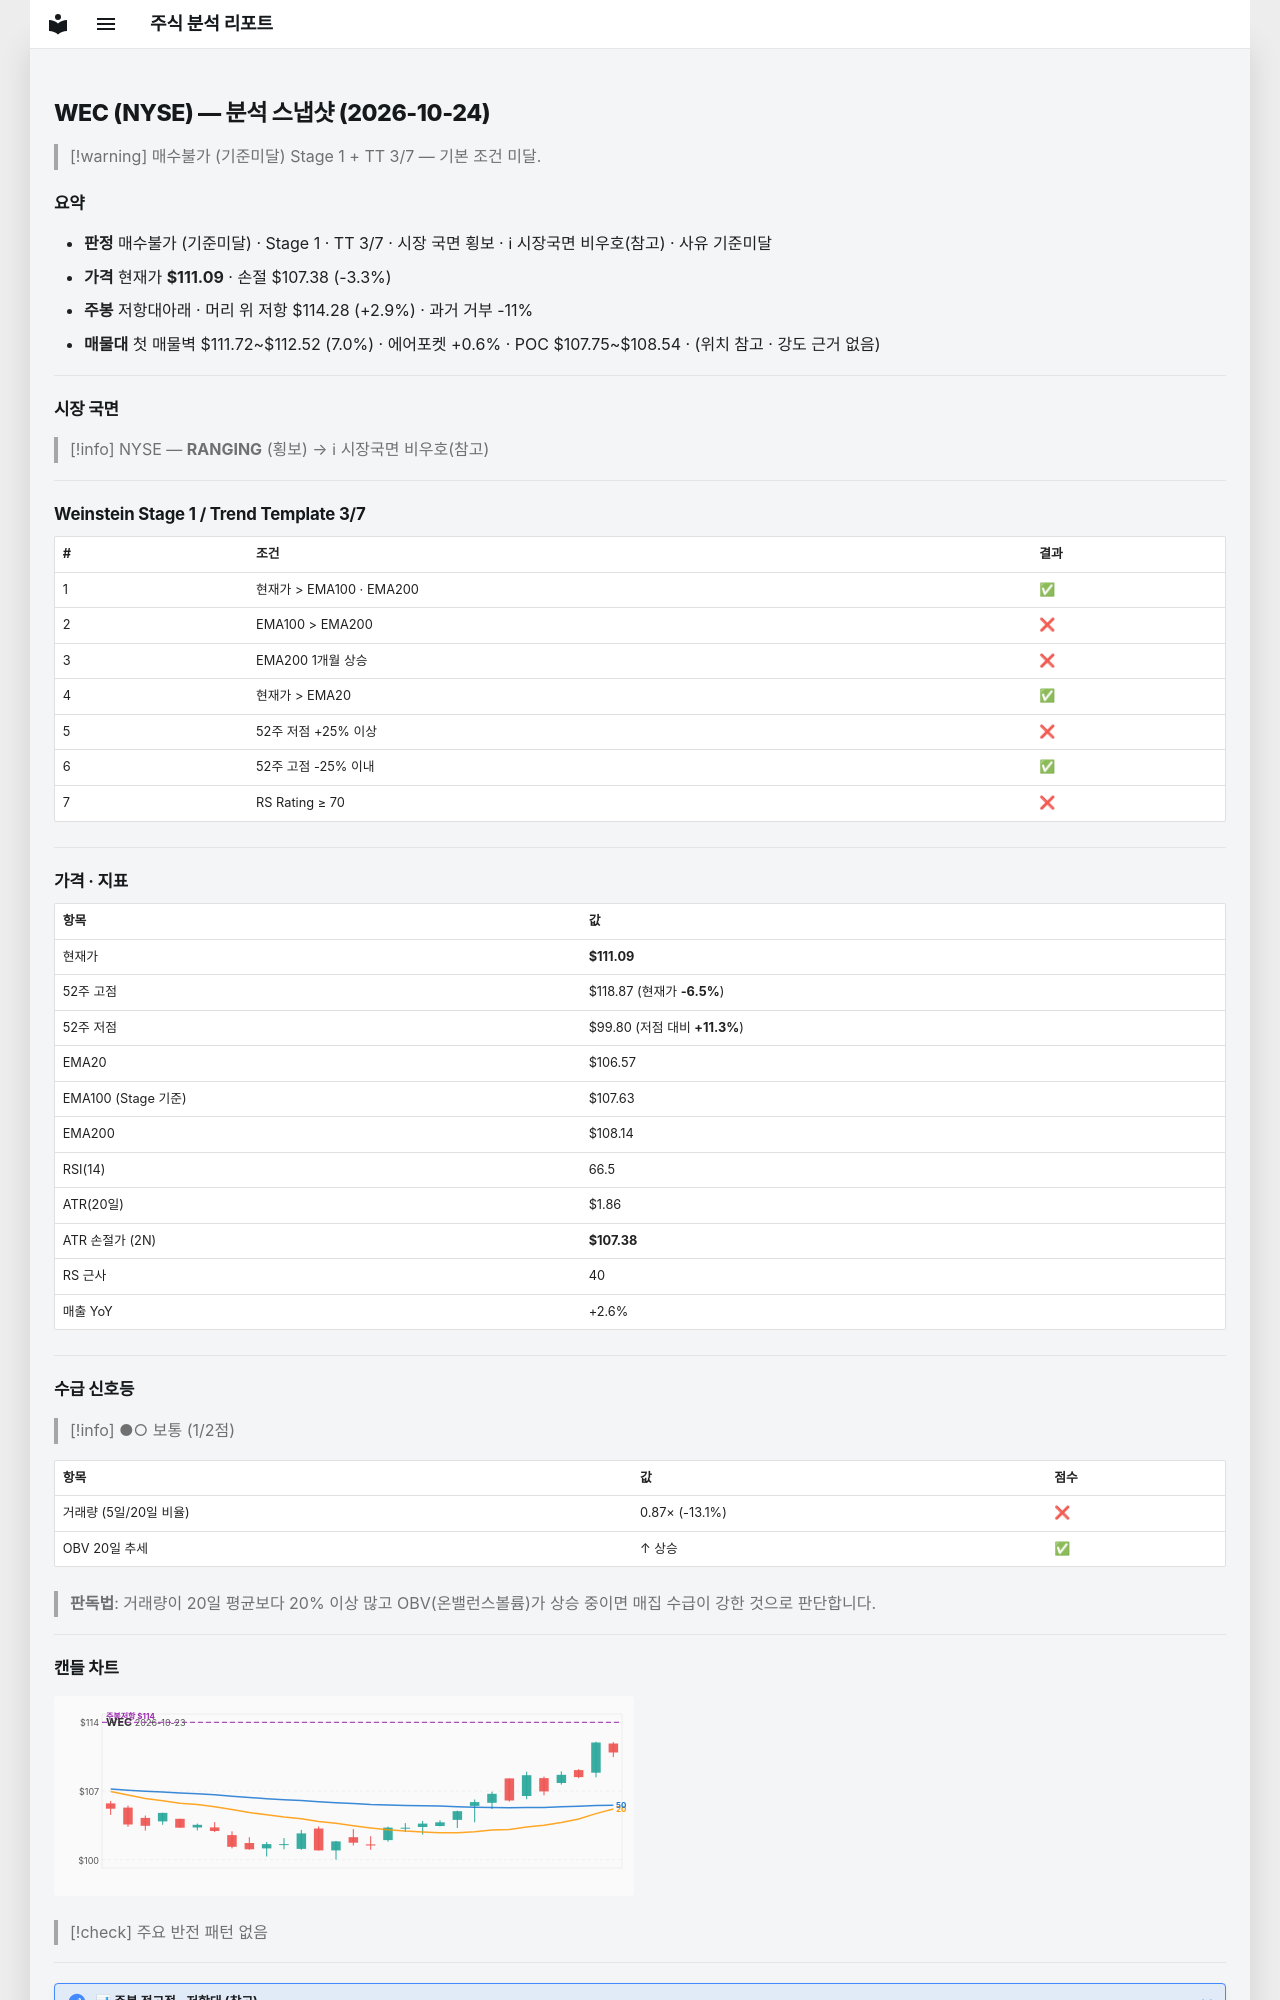

repository: soloandco/stock-reports · page: snapshots/WEC-2026-10-24/index.html · generator: mkdocs

---
type: analysis-snapshot
title: WEC 분석 스냅샷
ticker: WEC
market: NYSE
created: 2026-10-24
updated: 2026-10-24
bar-date: 2026-10-23
verdict: 매수불가
verdict-reason: 기준미달
real-rr: 0.86
sma50-gap-pct: 4.2
weekly-position: 저항대아래
weekly-overhead-price: 114.28
weekly-overhead-pct: 2.9
stage: 1
trend-template-score: 3
tt-max: 7
ma-set: ema-20-100-200
price: 111.08999633789062
stop-price: 107.37912578441126
market-regime: RANGING
supply-demand-score: 1/2
supply-demand-label: 보통
status: tracking
tags:
  - stock-agent
  - watchlist
  - WEC
  - analysis
related:
  - "[[analysis-template]]"
---

# WEC (NYSE) — 분석 스냅샷 (2026-10-24)

> [!warning] 매수불가 (기준미달)
> Stage 1 + TT 3/7 — 기본 조건 미달.

## 요약

- **판정** 매수불가 (기준미달) · Stage 1 · TT 3/7 · 시장 국면 횡보 · ℹ 시장국면 비우호(참고) · 사유 기준미달
- **가격** 현재가 **$111.09** · 손절 $107.38 (-3.3%)
- **주봉** 저항대아래 · 머리 위 저항 $114.28 (+2.9%) · 과거 거부 -11%
- **매물대** 첫 매물벽 $111.72~$112.52 (7.0%) · 에어포켓 +0.6% · POC $107.75~$108.54 · (위치 참고 · 강도 근거 없음)

---

## 시장 국면

> [!info] NYSE — **RANGING** (횡보) → ℹ 시장국면 비우호(참고)

---

## Weinstein Stage 1 / Trend Template 3/7

| # | 조건 | 결과 |
|---|------|------|
| 1 | 현재가 > EMA100 · EMA200 | ✅ |
| 2 | EMA100 > EMA200 | ❌ |
| 3 | EMA200 1개월 상승 | ❌ |
| 4 | 현재가 > EMA20 | ✅ |
| 5 | 52주 저점 +25% 이상 | ❌ |
| 6 | 52주 고점 -25% 이내 | ✅ |
| 7 | RS Rating ≥ 70 | ❌ |

---

## 가격 · 지표

| 항목 | 값 |
|------|---|
| 현재가 | **$111.09** |
| 52주 고점 | $118.87 (현재가 **-6.5%**) |
| 52주 저점 | $99.80 (저점 대비 **+11.3%**) |
| EMA20 | $106.57 |
| EMA100 (Stage 기준) | $107.63 |
| EMA200 | $108.14 |
| RSI(14) | 66.5 |
| ATR(20일) | $1.86 |
| ATR 손절가 (2N) | **$107.38** |
| RS 근사 | 40 |
| 매출 YoY | +2.6% |

---
## 수급 신호등

> [!info] ●○ 보통 (1/2점)

| 항목 | 값 | 점수 |
|------|------|------|
| 거래량 (5일/20일 비율) | 0.87× (-13.1%) | ❌ |
| OBV 20일 추세 | ↑ 상승 | ✅ |

> **판독법**: 거래량이 20일 평균보다 20% 이상 많고 OBV(온밸런스볼륨)가 상승 중이면 매집 수급이 강한 것으로 판단합니다.

---
